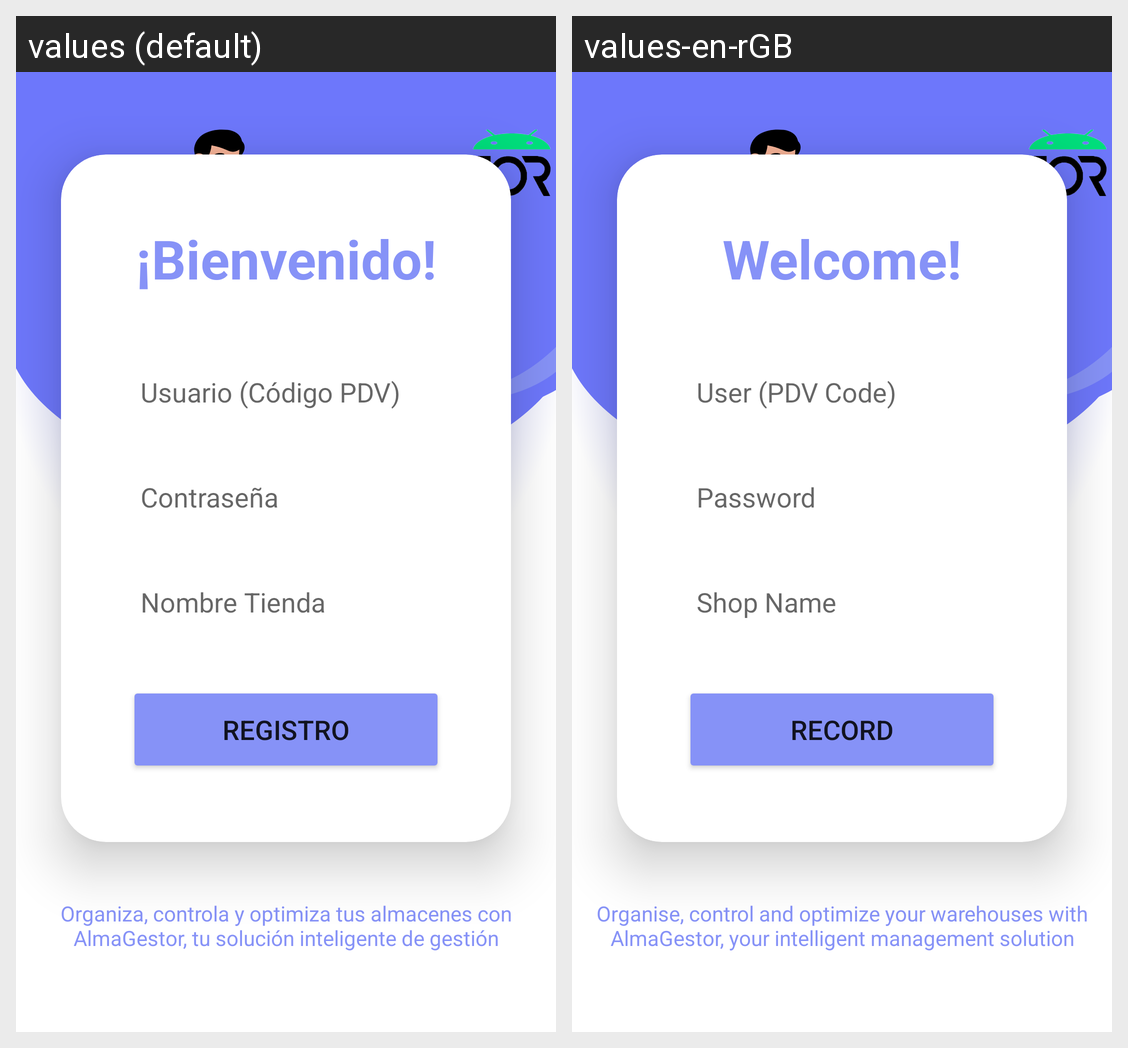

This grid shows one Android layout under two languages. Give, for every string resource on the screen, its name, the default text and each shown locale's text.
Android screen res/layout/activity_new_user.xml rendered under 2 locales, left to right: values (default), values-en-rGB. Device: Nexus 5 (rendered at 1080×1920; each locale shown at half size, 540×960, under a caption strip naming it); theme Theme.AlmaGestor.
Strings drawn on this screen, with the default value and each locale's value (text and hints the layout hard-codes, and strings that could not be matched under every locale, appear in the picture but are not listed):

Welcome
  values: ¡Bienvenido!
  values-en-rGB: Welcome!

PDV
  values: Usuario (Código PDV)
  values-en-rGB: User (PDV Code)

Password
  values: Contraseña
  values-en-rGB: Password

storeName
  values: Nombre Tienda
  values-en-rGB: Shop Name

Register
  values: Registro
  values-en-rGB: Record

Eslogan
  values: Organiza, controla y optimiza tus almacenes con AlmaGestor, tu solución inteligente de gestión
  values-en-rGB: Organise, control and optimize your warehouses with AlmaGestor, your intelligent management solution
